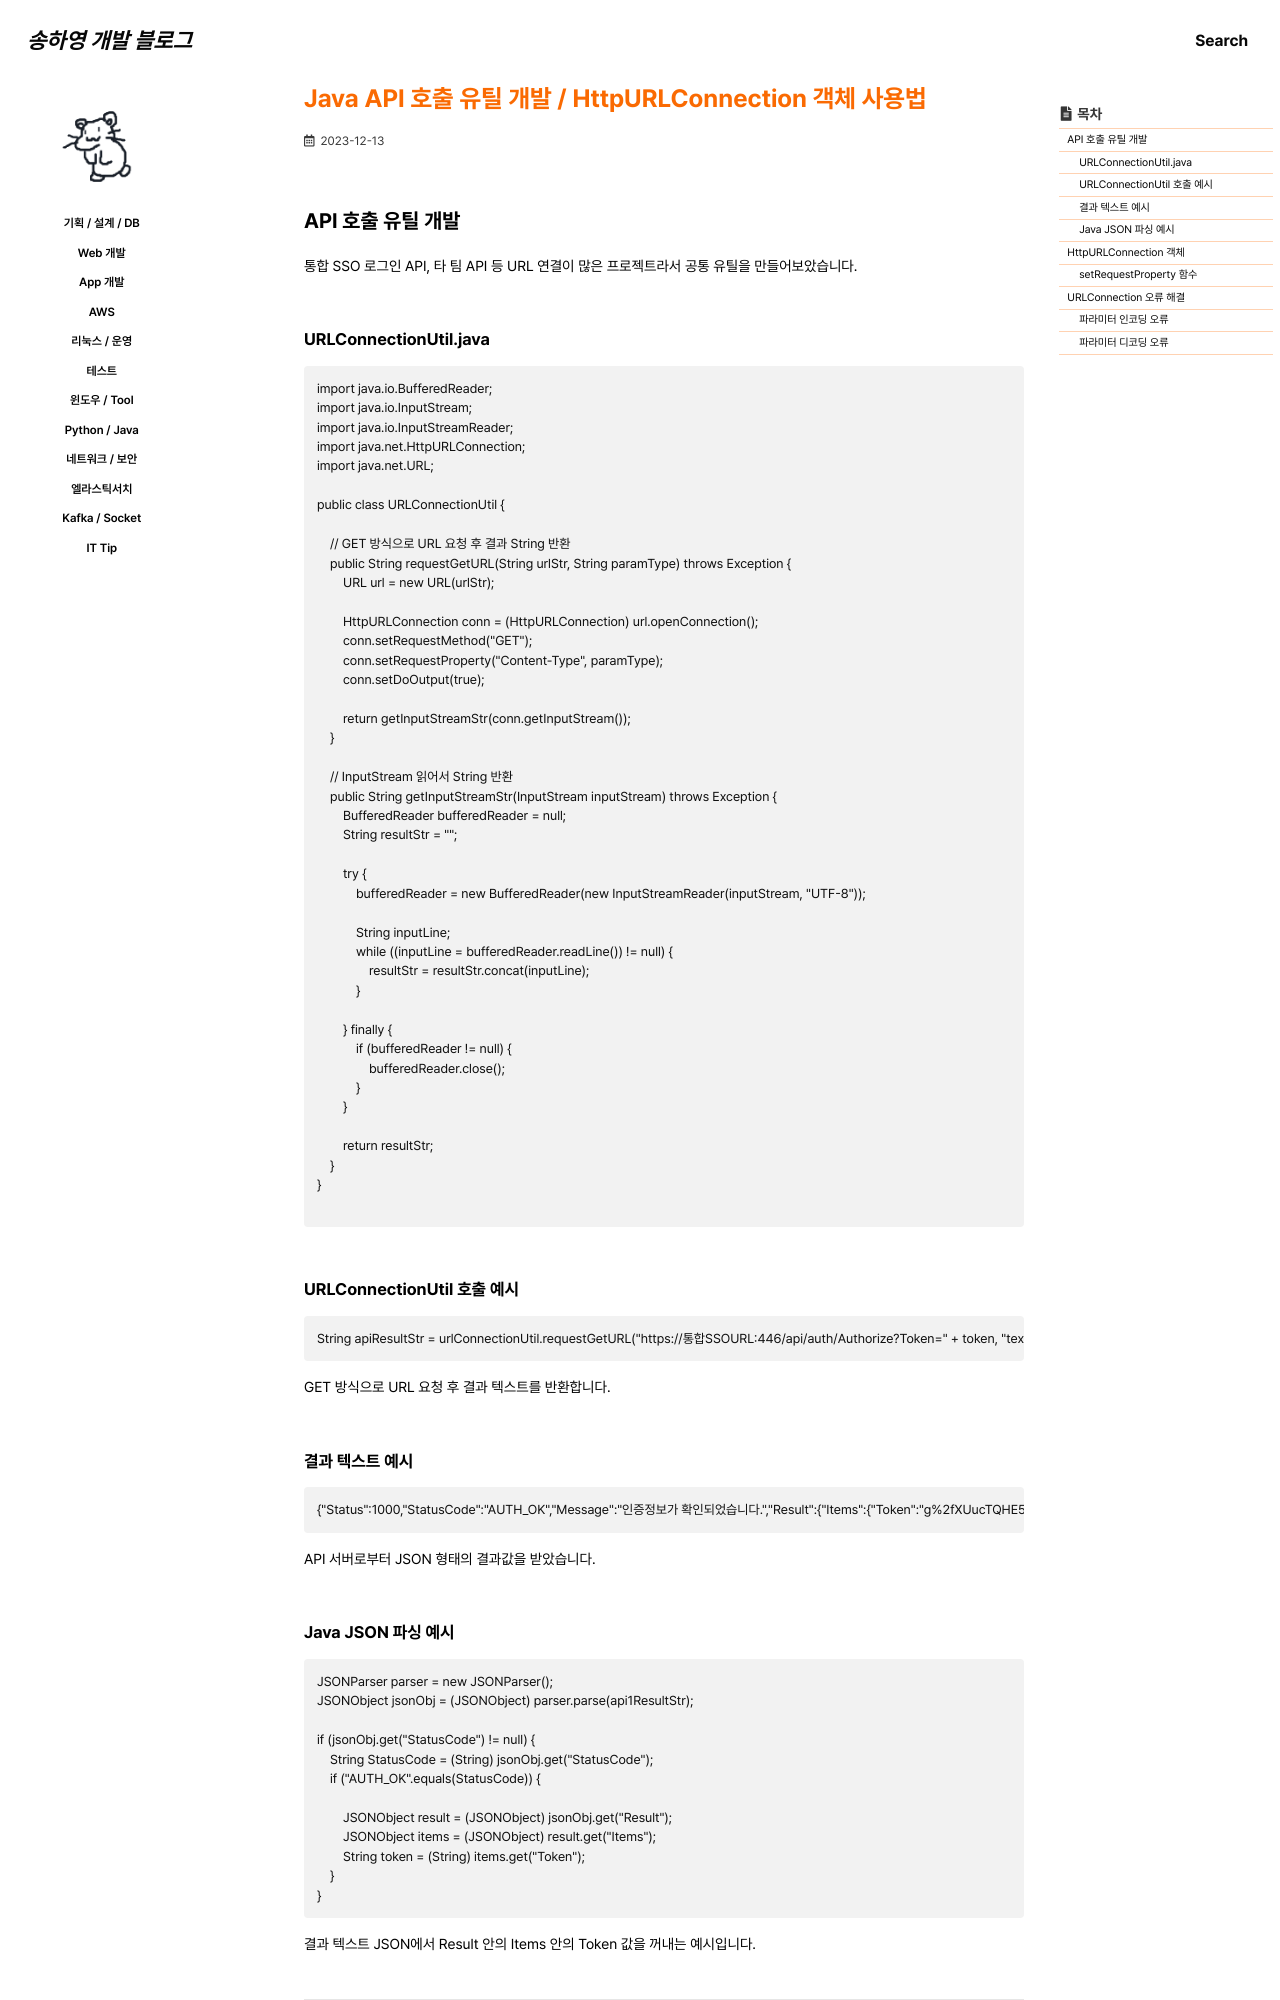

repository: 0songha0/0songha0.github.io · page: web-dev/2023-12-13-1.html · generator: jekyll

---
title: "Java API 호출 유틸 개발 / HttpURLConnection 객체 사용법"
excerpt: ""

categories:
   - web-dev
tags:
  - []

permalink: /web-dev/2023-12-13-1

toc: true
toc_sticky: true
 
date: 2023-12-13
last_modified_at: 2023-12-13
---

## API 호출 유틸 개발

통합 SSO 로그인 API, 타 팀 API 등 URL 연결이 많은 프로젝트라서 공통 유틸을 만들어보았습니다.

### URLConnectionUtil.java
```
import java.io.BufferedReader;
import java.io.InputStream;
import java.io.InputStreamReader;
import java.net.HttpURLConnection;
import java.net.URL;

public class URLConnectionUtil {

	// GET 방식으로 URL 요청 후 결과 String 반환
	public String requestGetURL(String urlStr, String paramType) throws Exception {
		URL url = new URL(urlStr);
		
		HttpURLConnection conn = (HttpURLConnection) url.openConnection();
		conn.setRequestMethod("GET");
		conn.setRequestProperty("Content-Type", paramType);
		conn.setDoOutput(true);
	
		return getInputStreamStr(conn.getInputStream());
	}

	// InputStream 읽어서 String 반환
	public String getInputStreamStr(InputStream inputStream) throws Exception {
		BufferedReader bufferedReader = null;
		String resultStr = "";
		
		try {
			bufferedReader = new BufferedReader(new InputStreamReader(inputStream, "UTF-8"));

			String inputLine;
			while ((inputLine = bufferedReader.readLine()) != null) {
				resultStr = resultStr.concat(inputLine);
			}

		} finally {
			if (bufferedReader != null) {
				bufferedReader.close();
			}
		}
		
		return resultStr;
	}
}

```

### URLConnectionUtil 호출 예시
```
String apiResultStr = urlConnectionUtil.requestGetURL("https://통합SSOURL:446/api/auth/Authorize?Token=" + token, "text/html");
```
GET 방식으로 URL 요청 후 결과 텍스트를 반환합니다.

### 결과 텍스트 예시
```
{"Status":1000,"StatusCode":"AUTH_OK","Message":"인증정보가 확인되었습니다.","Result":{"Items":{"Token":"g%2fXUucTQHE5RrufUP4QuT2BY71Bad%2fgMofCh4WGKRhZyUcY%2fX4J7Cz5vu%2fqApkFzI%2fPxf5wlrgnpKH2YKR66oA%3d~~~","UserID":"유저명"}}}
```
API 서버로부터 JSON 형태의 결과값을 받았습니다.
